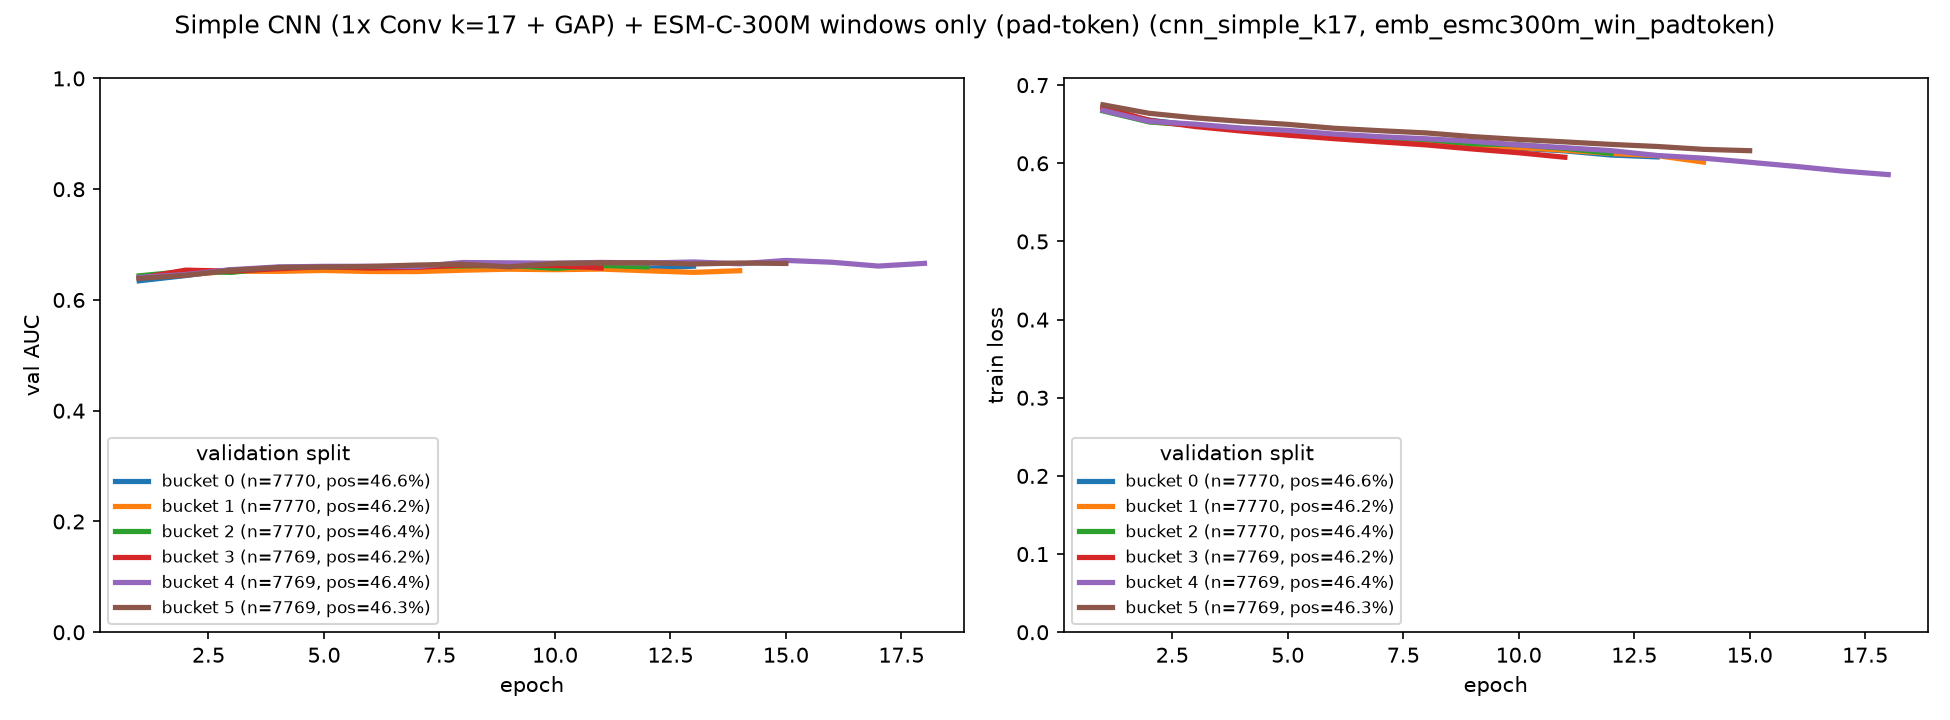

The table this chart was drawn from, first rows:
bucket, epoch, train_loss, val_auc
0, 1, 0.6676, 0.6346
0, 2, 0.6553, 0.644
0, 3, 0.6484, 0.6547
0, 4, 0.6426, 0.6553
0, 5, 0.6385, 0.655
0, 6, 0.6356, 0.6599
0, 7, 0.6321, 0.6536
0, 8, 0.6262, 0.6591
0, 9, 0.6244, 0.6618
0, 10, 0.6193, 0.6623
0, 11, 0.6159, 0.6583
0, 12, 0.6106, 0.657
0, 13, 0.6082, 0.661
1, 1, 0.6691, 0.6417
1, 2, 0.6533, 0.6455
1, 3, 0.649, 0.6518
1, 4, 0.6435, 0.6516
1, 5, 0.6391, 0.6532
1, 6, 0.6351, 0.6513
1, 7, 0.633, 0.6512
1, 8, 0.6284, 0.6536
1, 9, 0.624, 0.6555
1, 10, 0.6201, 0.6546
1, 11, 0.6167, 0.6557
1, 12, 0.6126, 0.6527
1, 13, 0.6098, 0.6498
1, 14, 0.6015, 0.6528
2, 1, 0.667, 0.6436
2, 2, 0.6529, 0.6515
2, 3, 0.6486, 0.6497
2, 4, 0.6446, 0.6588
2, 5, 0.6395, 0.66
2, 6, 0.6363, 0.6593
2, 7, 0.6326, 0.6616
2, 8, 0.6303, 0.6612
2, 9, 0.6249, 0.6626
2, 10, 0.6236, 0.657
2, 11, 0.6191, 0.6623
2, 12, 0.6128, 0.6597
3, 1, 0.6718, 0.6391
3, 2, 0.6549, 0.6538
3, 3, 0.647, 0.6521
3, 4, 0.6413, 0.6562
3, 5, 0.636, 0.66
3, 6, 0.6315, 0.6575
3, 7, 0.6274, 0.6588
3, 8, 0.6235, 0.6629
3, 9, 0.6183, 0.6629
3, 10, 0.6135, 0.6621
3, 11, 0.6077, 0.6577
4, 1, 0.6677, 0.6409
4, 2, 0.6536, 0.6459
4, 3, 0.6501, 0.6548
4, 4, 0.645, 0.6596
4, 5, 0.6421, 0.6607
4, 6, 0.6375, 0.6608
4, 7, 0.634, 0.6602
4, 8, 0.6314, 0.6676
4, 9, 0.6281, 0.667
4, 10, 0.6234, 0.6664
... 23 more rows
